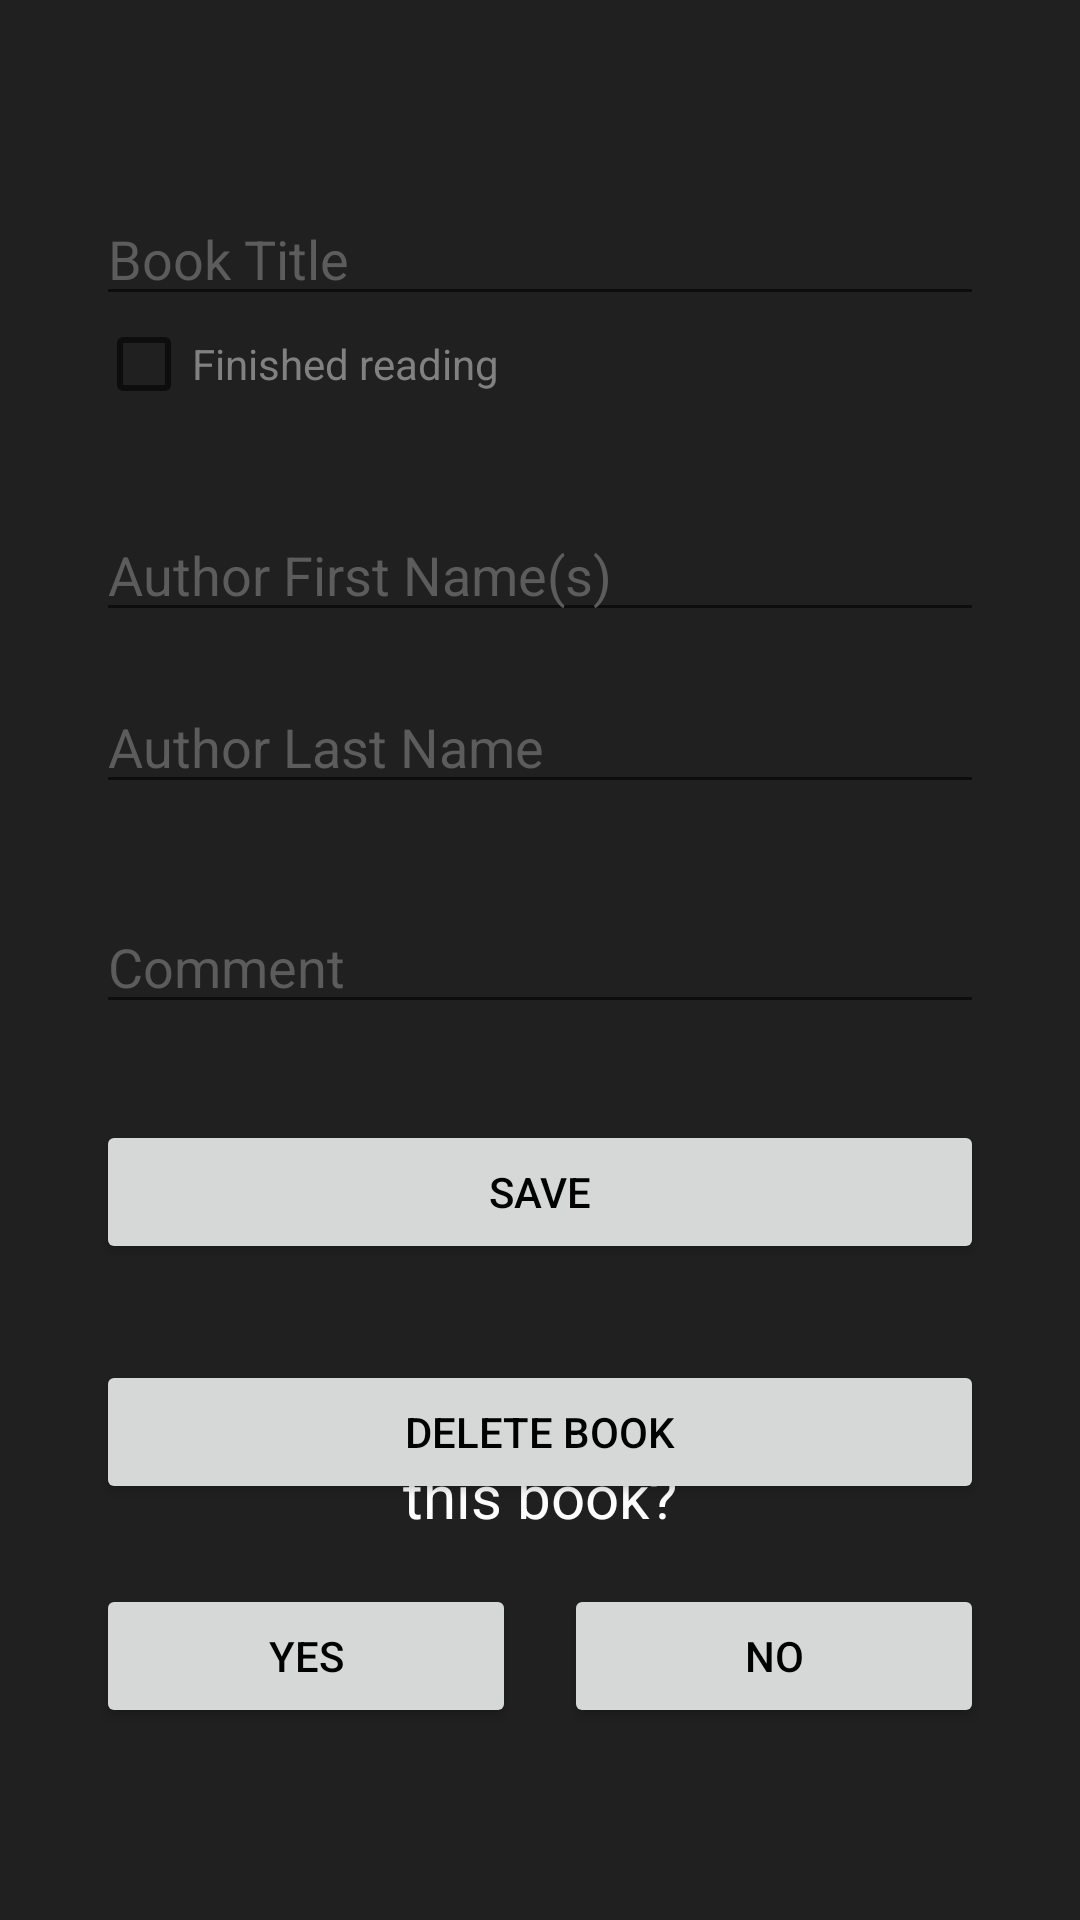

This screen was rendered from an Android layout file. Write that file and the resources it references.
<!-- AndroidManifest.xml: application theme AppTheme -->
<!-- res/layout/edit_book.xml -->
<?xml version="1.0" encoding="utf-8"?>

<androidx.constraintlayout.widget.ConstraintLayout xmlns:android="http://schemas.android.com/apk/res/android"
    xmlns:app="http://schemas.android.com/apk/res-auto"
    xmlns:tools="http://schemas.android.com/tools"
    android:id="@+id/addBook"
    android:layout_width="match_parent"
    android:layout_height="match_parent"
    android:background="#ff202020">

    <EditText
        android:id="@+id/addBookTitle"
        android:layout_width="0dp"
        android:layout_height="wrap_content"
        android:layout_marginStart="32dp"
        android:layout_marginLeft="32dp"
        android:layout_marginTop="64dp"
        android:layout_marginEnd="32dp"
        android:layout_marginRight="32dp"
        android:ems="10"
        android:hint="Book Title"
        android:inputType="textPersonName"
        android:shadowColor="#FFFFFF"
        android:textColor="#FFFFFF"
        android:textColorHint="#5C5C5C"
        app:layout_constraintEnd_toEndOf="parent"
        app:layout_constraintHorizontal_bias="0.503"
        app:layout_constraintStart_toStartOf="parent"
        app:layout_constraintTop_toTopOf="parent" />

    <EditText
        android:id="@+id/addBookAutorVN"
        android:layout_width="0dp"
        android:layout_height="wrap_content"
        android:layout_marginStart="32dp"
        android:layout_marginLeft="32dp"
        android:layout_marginTop="32dp"
        android:layout_marginEnd="32dp"
        android:layout_marginRight="32dp"
        android:ems="10"
        android:hint="Author First Name(s)"
        android:inputType="textPersonName"
        android:shadowColor="#FFFFFF"
        android:textColor="#FFFFFF"
        android:textColorHint="#5c5c5c"
        app:layout_constraintEnd_toEndOf="parent"
        app:layout_constraintHorizontal_bias="0.503"
        app:layout_constraintStart_toStartOf="parent"
        app:layout_constraintTop_toBottomOf="@+id/checkBoxRead" />

    <EditText
        android:id="@+id/addBookAutorNN"
        android:layout_width="0dp"
        android:layout_height="wrap_content"
        android:layout_marginStart="32dp"
        android:layout_marginLeft="32dp"
        android:layout_marginTop="16dp"
        android:layout_marginEnd="32dp"
        android:layout_marginRight="32dp"
        android:ems="10"
        android:hint="Author Last Name"
        android:inputType="textPersonName"
        android:shadowColor="#FFFFFF"
        android:textColor="#FFFFFF"
        android:textColorHint="#5C5C5C"
        app:layout_constraintEnd_toEndOf="parent"
        app:layout_constraintHorizontal_bias="0.503"
        app:layout_constraintStart_toStartOf="parent"
        app:layout_constraintTop_toBottomOf="@+id/addBookAutorVN" />

    <EditText
        android:id="@+id/addBookComment"
        android:layout_width="0dp"
        android:layout_height="wrap_content"
        android:layout_marginStart="32dp"
        android:layout_marginLeft="32dp"
        android:layout_marginTop="32dp"
        android:layout_marginEnd="32dp"
        android:layout_marginRight="32dp"
        android:ems="10"
        android:gravity="start|top"
        android:hint="Comment"
        android:inputType="textMultiLine"
        android:textColor="#FFFFFF"
        android:textColorHint="#5c5c5c"
        app:layout_constraintEnd_toEndOf="parent"
        app:layout_constraintHorizontal_bias="0.503"
        app:layout_constraintStart_toStartOf="parent"
        app:layout_constraintTop_toBottomOf="@+id/addBookAutorNN" />

    <Button
        android:id="@+id/addBookSubmit"
        android:layout_width="0dp"
        android:layout_height="wrap_content"
        android:layout_marginStart="32dp"
        android:layout_marginLeft="32dp"
        android:layout_marginTop="32dp"
        android:layout_marginEnd="32dp"
        android:layout_marginRight="32dp"
        android:text="Save"
        android:textColor="#000000"
        android:textColorHint="#777777"
        app:layout_constraintEnd_toEndOf="parent"
        app:layout_constraintStart_toStartOf="parent"
        app:layout_constraintTop_toBottomOf="@+id/addBookComment" />

    <Button
        android:id="@+id/deleteBookSubmit"
        android:layout_width="0dp"
        android:layout_height="wrap_content"
        android:layout_marginStart="32dp"
        android:layout_marginLeft="32dp"
        android:layout_marginTop="32dp"
        android:layout_marginEnd="32dp"
        android:layout_marginRight="32dp"
        android:text="delete book"
        android:textColor="#000000"
        app:layout_constraintEnd_toEndOf="parent"
        app:layout_constraintHorizontal_bias="0.0"
        app:layout_constraintStart_toStartOf="parent"
        app:layout_constraintTop_toBottomOf="@+id/addBookSubmit" />

    <CheckBox
        android:id="@+id/checkBoxRead"
        android:layout_width="0dp"
        android:layout_height="wrap_content"
        android:layout_marginStart="32dp"
        android:layout_marginLeft="32dp"
        android:layout_marginEnd="32dp"
        android:layout_marginRight="32dp"
        android:text="Finished reading"
        android:textColor="#818181"
        app:layout_constraintEnd_toEndOf="parent"
        app:layout_constraintStart_toStartOf="parent"
        app:layout_constraintTop_toBottomOf="@+id/addBookTitle" />

    <TextView
        android:id="@+id/textViewSure"
        android:layout_width="0dp"
        android:layout_height="wrap_content"
        android:layout_marginStart="32dp"
        android:layout_marginLeft="32dp"
        android:layout_marginTop="40dp"
        android:layout_marginEnd="32dp"
        android:layout_marginRight="32dp"
        android:gravity="center"
        android:text="Are you sure you want to delete this book?"
        android:textAppearance="@style/TextAppearance.AppCompat.Medium"
        android:textColor="#FFFFFF"
        android:textSize="20sp"
        app:layout_constraintEnd_toEndOf="parent"
        app:layout_constraintStart_toStartOf="parent"
        app:layout_constraintTop_toBottomOf="@+id/addBookSubmit" />

    <Button
        android:id="@+id/deleteBookSubmitYes"
        android:layout_width="0dp"
        android:layout_height="wrap_content"
        android:layout_marginLeft="32dp"
        android:layout_marginTop="16dp"
        android:layout_marginRight="8dp"
        android:text="yes"
        android:textColor="#000000"
        app:layout_constraintLeft_toLeftOf="parent"
        app:layout_constraintRight_toLeftOf="@+id/guideline"
        app:layout_constraintTop_toBottomOf="@+id/textViewSure" />

    <androidx.constraintlayout.widget.Guideline
        android:id="@+id/guideline"
        android:layout_width="wrap_content"
        android:layout_height="match_parent"
        android:orientation="vertical"
        app:layout_constraintGuide_percent="0.5" />

    <Button
        android:id="@+id/deleteBookSubmitNo"
        android:layout_width="0dp"
        android:layout_height="wrap_content"
        android:layout_marginLeft="8dp"
        android:layout_marginTop="16dp"
        android:layout_marginRight="32dp"
        android:text="no"
        android:textColor="#000000"
        app:layout_constraintLeft_toRightOf="@+id/guideline"
        app:layout_constraintRight_toRightOf="parent"
        app:layout_constraintTop_toBottomOf="@+id/textViewSure" />

</androidx.constraintlayout.widget.ConstraintLayout>
<!-- resources referenced by this layout -->
<resources>
  <style name="AppTheme" parent="Theme.AppCompat.Light.NoActionBar">
          
          <item name="colorPrimary">@color/colorPrimary</item>
          <item name="colorPrimaryDark">@color/colorPrimaryDark</item>
          <item name="colorAccent">@color/colorAccent</item>
          <item name="android:itemBackground">@color/menubg</item>
          <item name="android:textColor">#FFFFFF</item>
      </style>
  <color name="colorPrimary">#101010</color>
  <color name="colorPrimaryDark">#000000</color>
  <color name="colorAccent">#87FF0000</color>
  <color name="menubg">#202020</color>
</resources>
